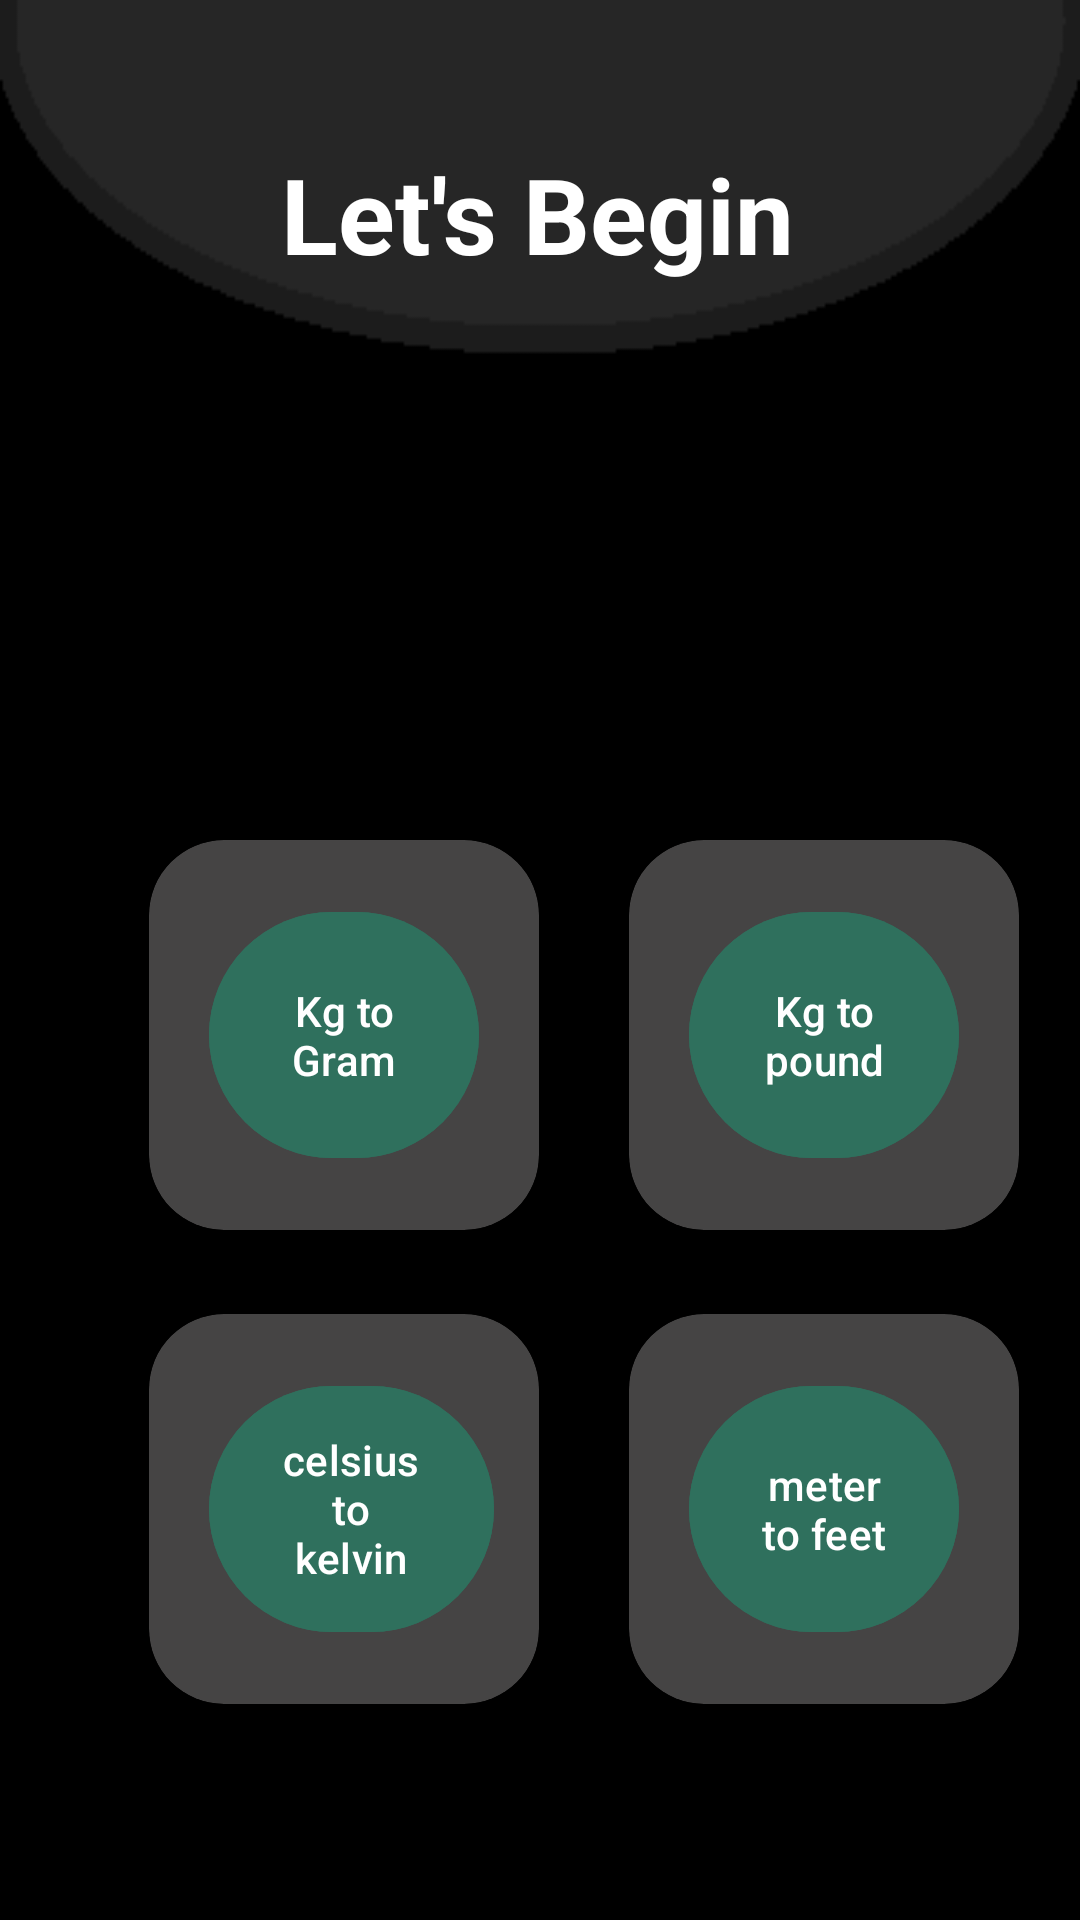

Layout XML and referenced resources for this Android screen:
<!-- AndroidManifest.xml: application theme Theme.Modified_unit_converter -->
<!-- res/layout/fragment_home_screen.xml -->
<?xml version="1.0" encoding="utf-8"?>
<androidx.constraintlayout.widget.ConstraintLayout xmlns:android="http://schemas.android.com/apk/res/android"
    xmlns:app="http://schemas.android.com/apk/res-auto"
    xmlns:tools="http://schemas.android.com/tools"
    android:layout_width="match_parent"
    android:layout_height="match_parent"
    tools:context=".MainActivity"
    android:background="@drawable/background">

    <TextView
        android:layout_width="wrap_content"
        android:layout_height="wrap_content"
        android:layout_marginTop="48dp"
        android:text="@string/let_s_begin"
        android:textColor="@color/white"
        android:textSize="35sp"
        android:textStyle="bold"
        app:layout_constraintEnd_toEndOf="parent"
        app:layout_constraintHorizontal_bias="0.497"
        app:layout_constraintStart_toStartOf="parent"
        app:layout_constraintTop_toTopOf="parent" >

    </TextView>

    <LinearLayout
        android:layout_width="wrap_content"
        android:layout_height="wrap_content"
        android:orientation="horizontal"
        app:layout_constraintBottom_toTopOf="@+id/linearLayout3"
        app:layout_constraintEnd_toEndOf="parent"
        app:layout_constraintHorizontal_bias="0.494"
        app:layout_constraintStart_toStartOf="parent">

        <androidx.cardview.widget.CardView
            android:layout_width="130dp"
            android:layout_height="130dp"
            android:layout_marginStart="30dp"
            android:layout_marginTop="28dp"
            app:cardBackgroundColor="@color/card"
            app:cardCornerRadius="25dp">

            <Button
                android:id="@+id/button1"
                android:layout_width="90dp"
                android:layout_height="90dp"
                android:layout_marginStart="20dp"
                android:layout_marginTop="20dp"
                android:backgroundTint="@color/button"
                android:text="@string/kg_to_gram" />
        </androidx.cardview.widget.CardView>

        <androidx.cardview.widget.CardView
            android:layout_width="130dp"
            android:layout_height="130dp"
            android:layout_marginStart="30dp"
            android:layout_marginTop="28dp"
            app:cardBackgroundColor="@color/card"
            app:cardCornerRadius="25dp">

            <Button
                android:id="@+id/button2"
                android:layout_width="90dp"
                android:layout_height="90dp"
                android:layout_marginStart="20dp"
                android:layout_marginTop="20dp"
                android:backgroundTint="@color/button"
                android:text="@string/kg_to_pound" />
        </androidx.cardview.widget.CardView>

    </LinearLayout>

    <LinearLayout
        android:id="@+id/linearLayout3"
        android:layout_width="wrap_content"
        android:layout_height="wrap_content"
        android:layout_marginBottom="72dp"
        android:orientation="horizontal"
        app:layout_constraintBottom_toBottomOf="parent"
        app:layout_constraintEnd_toEndOf="parent"
        app:layout_constraintHorizontal_bias="0.494"
        app:layout_constraintStart_toStartOf="parent">

        <androidx.cardview.widget.CardView
            android:layout_width="130dp"
            android:layout_height="130dp"
            android:layout_marginStart="30dp"
            android:layout_marginTop="28dp"
            app:cardBackgroundColor="@color/card"
            app:cardCornerRadius="25dp">

            <Button
                android:id="@+id/button3"
                android:layout_width="95dp"
                android:layout_height="90dp"
                android:layout_marginStart="20dp"
                android:layout_marginTop="20dp"
                android:backgroundTint="@color/button"
                android:text="@string/celsius_to_kelvin" />
        </androidx.cardview.widget.CardView>

        <androidx.cardview.widget.CardView
            android:layout_width="130dp"
            android:layout_height="130dp"
            android:layout_marginStart="30dp"
            android:layout_marginTop="28dp"
            app:cardBackgroundColor="@color/card"
            app:cardCornerRadius="25dp">

            <Button
                android:id="@+id/button4"
                android:layout_width="90dp"
                android:layout_height="90dp"
                android:layout_marginStart="20dp"
                android:layout_marginTop="20dp"
                android:backgroundTint="@color/button"
                android:text="@string/meter_to_feet" />
        </androidx.cardview.widget.CardView>

    </LinearLayout>
</androidx.constraintlayout.widget.ConstraintLayout>
<!-- resources referenced by this layout -->
<resources>
  <color name="button">#2F705D</color>
  <color name="card">#454444</color>
  <color name="white">#FFFFFFFF</color>
  <!-- drawable background: png bitmap (drawable, 3169 bytes) -->
  <string name="celsius_to_kelvin">celsius to kelvin</string>
  <string name="kg_to_gram">Kg to Gram</string>
  <string name="kg_to_pound">Kg to pound</string>
  <string name="let_s_begin">Let\'s Begin</string>
  <string name="meter_to_feet">meter to feet</string>
  <style name="Theme.Modified_unit_converter" parent="Base.Theme.Modified_unit_converter" />
  <style name="Base.Theme.Modified_unit_converter" parent="Theme.Material3.DayNight.NoActionBar">
          
           <item name="colorPrimary">@color/black</item>
          <item name="colorPrimaryVariant">@color/black</item>
          <item name="android:statusBarColor">@color/green</item>
          
      </style>
  <color name="black">#FF000000</color>
  <color name="green">#2F705D</color>
</resources>
